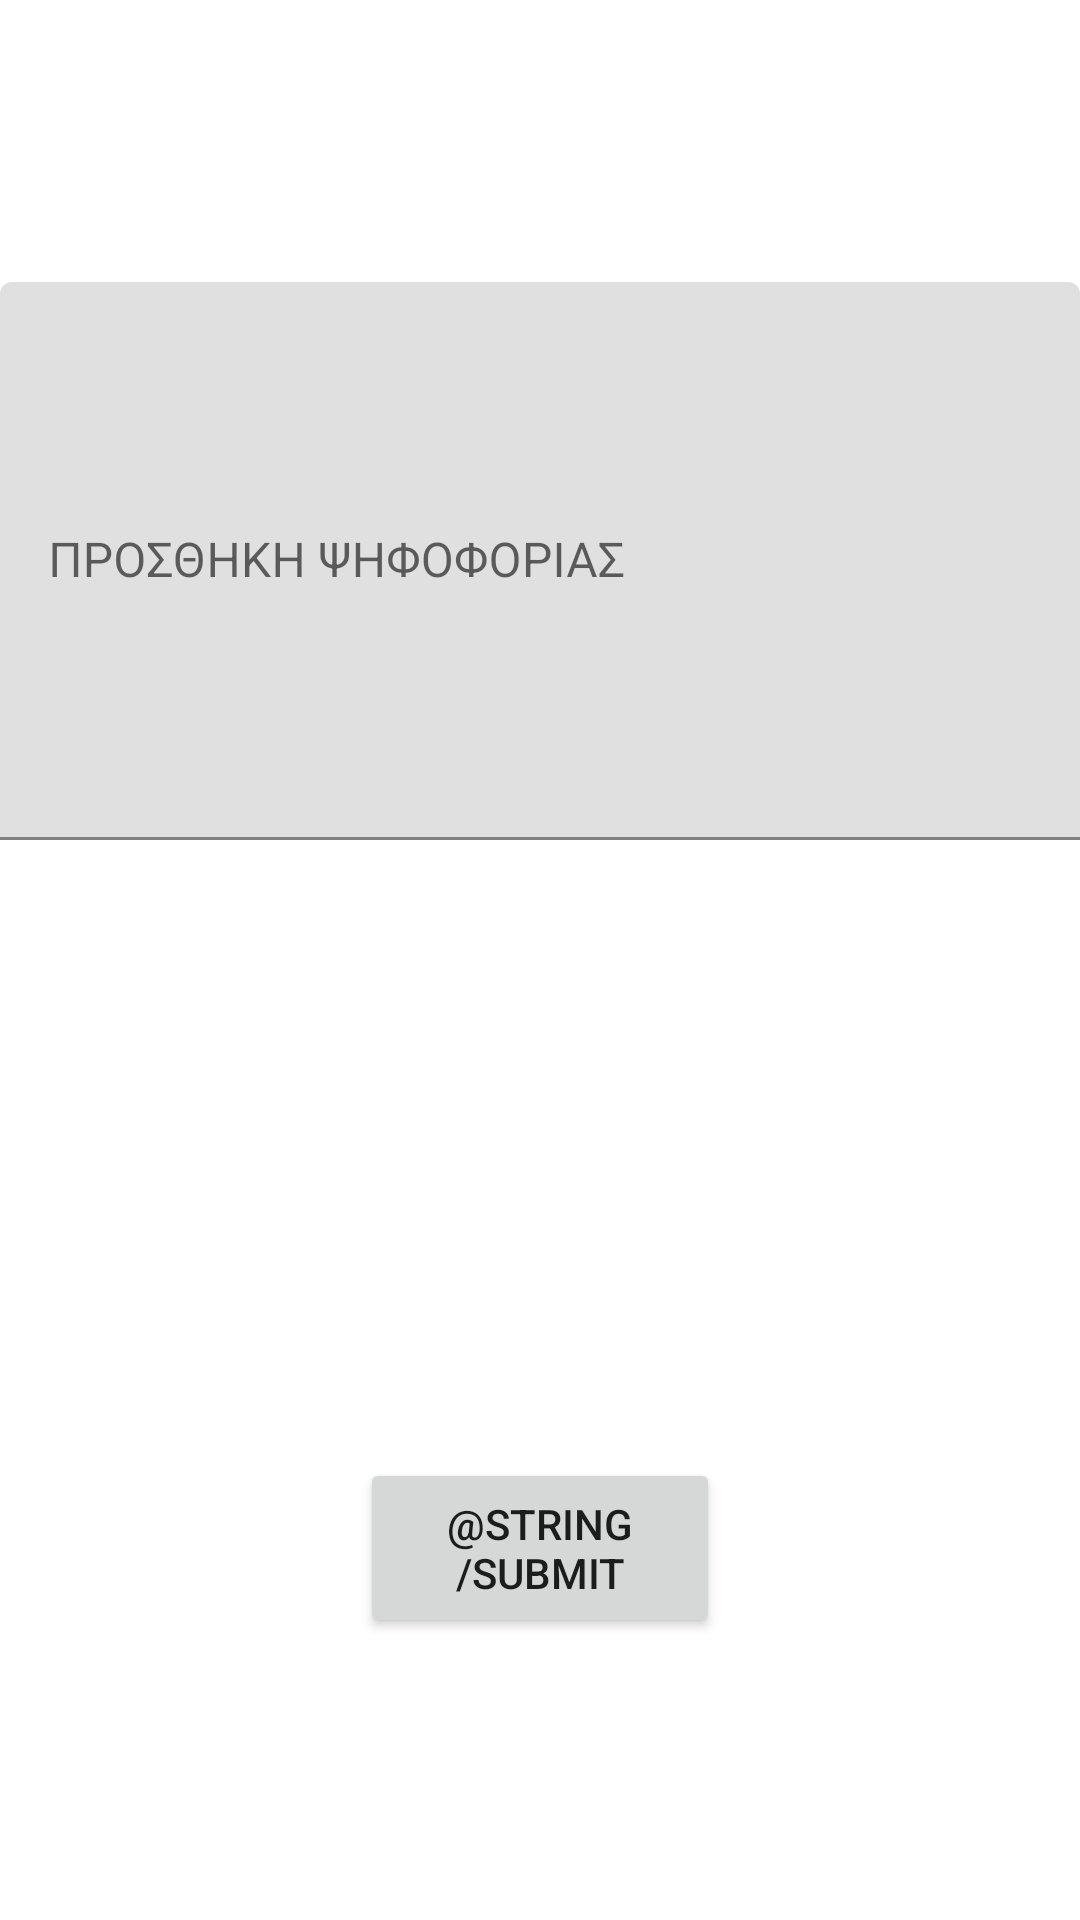

The Android layout XML behind this screen, and the referenced resources:
<!-- AndroidManifest.xml: application theme Theme.VoteGR -->
<!-- res/layout/admin_fragment_vote_create.xml -->
<?xml version="1.0" encoding="utf-8"?>
<androidx.constraintlayout.widget.ConstraintLayout
    xmlns:android="http://schemas.android.com/apk/res/android"
    xmlns:app="http://schemas.android.com/apk/res-auto"
    xmlns:tools="http://schemas.android.com/tools"
    android:layout_width="match_parent"
    android:layout_height="match_parent"
    tools:context=".ui.vote.VoteFragment" >

    <LinearLayout
        android:layout_width="match_parent"
        android:layout_height="match_parent"
        android:gravity="center_horizontal|center_vertical"
        android:orientation="vertical">

        <com.google.android.material.textfield.TextInputLayout
            android:layout_width="match_parent"
            android:layout_height="342dp"
            android:layout_marginBottom="50dp">


            <com.google.android.material.textfield.TextInputEditText
                android:layout_width="match_parent"
                android:layout_height="186dp"
                android:hint="ΠΡΟΣΘΗΚΗ ΨΗΦΟΦΟΡΙΑΣ"
                android:singleLine="false" />

        </com.google.android.material.textfield.TextInputLayout>

        <Button
            android:id="@+id/button_no"
            android:layout_width="120dp"
            android:layout_height="60dp"
            android:text="@string/submit"
            app:cornerRadius="50dip"
            app:layout_column="1"
            app:layout_row="0" />
    </LinearLayout>


</androidx.constraintlayout.widget.ConstraintLayout>
<!-- resources referenced by this layout -->
<resources>
  <style name="Theme.VoteGR" parent="Theme.MaterialComponents.DayNight.NoActionBar">
          
          <item name="colorPrimary">@color/blue_500</item>
          <item name="colorPrimaryVariant">@color/blue_700</item>
          <item name="colorOnPrimary">@color/white</item>
          
          <item name="colorSecondary">@color/teal_200</item>
          <item name="colorSecondaryVariant">@color/teal_700</item>
          <item name="colorOnSecondary">@color/black</item>
          
          <item name="android:statusBarColor" tools:targetApi="l">?attr/colorPrimaryVariant</item>
          
      </style>
  <color name="blue_500">#003CEE</color>
  <color name="blue_700">#005FB3</color>
  <color name="white">#FFFFFFFF</color>
  <color name="teal_200">#FF03DAC5</color>
  <color name="teal_700">#FF018786</color>
  <color name="black">#FF000000</color>
</resources>
